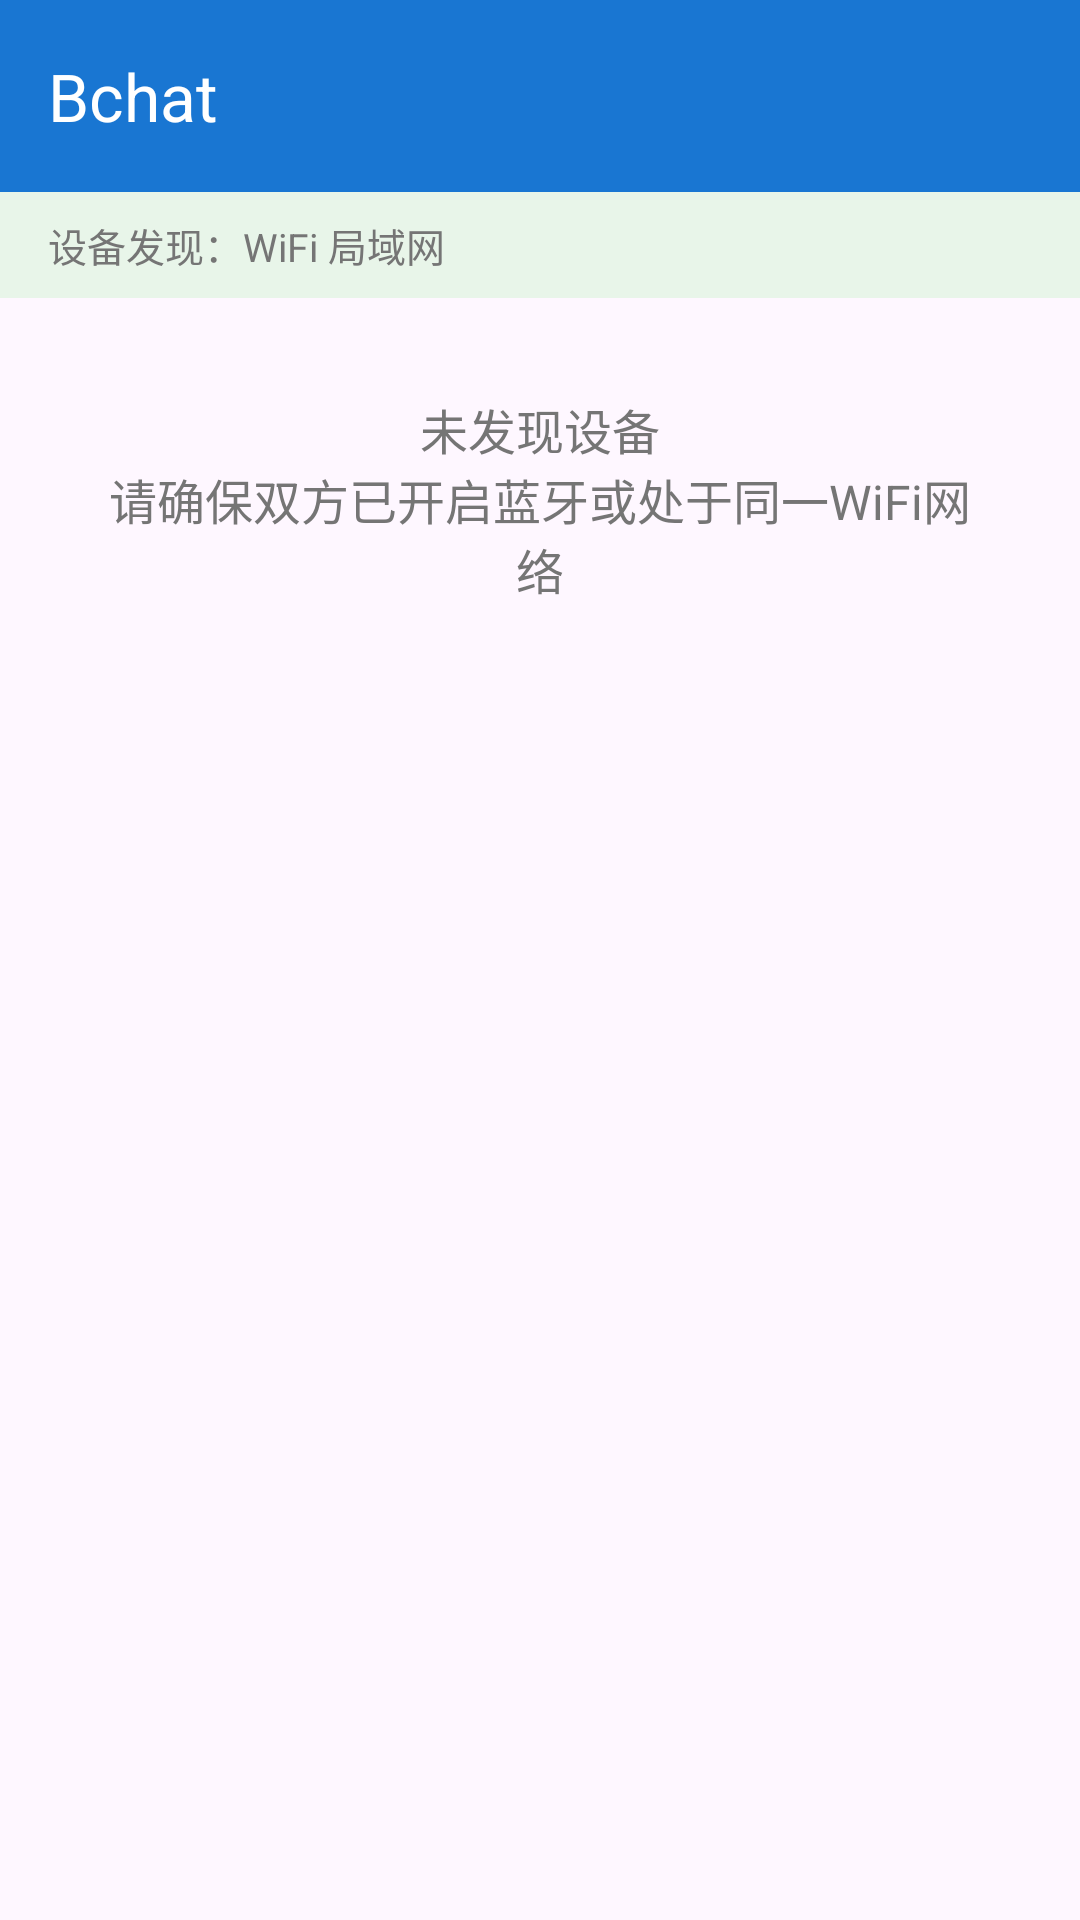

Produce the Android XML layout that renders to this screen, including the resource entries it uses.
<!-- AndroidManifest.xml: application theme Theme.Bchat -->
<!-- res/layout/fragment_device.xml -->
<?xml version="1.0" encoding="utf-8"?>
<LinearLayout xmlns:android="http://schemas.android.com/apk/res/android"
    xmlns:app="http://schemas.android.com/apk/res-auto"
    android:layout_width="match_parent"
    android:layout_height="match_parent"
    android:orientation="vertical">

    <com.google.android.material.appbar.MaterialToolbar
        android:id="@+id/toolbar"
        android:layout_width="match_parent"
        android:layout_height="?attr/actionBarSize"
        android:background="@color/primary"
        android:elevation="4dp"
        app:title="@string/app_name"
        app:titleTextColor="@android:color/white" />

    <TextView
        android:id="@+id/tvSubtitle"
        android:layout_width="match_parent"
        android:layout_height="wrap_content"
        android:paddingHorizontal="16dp"
        android:paddingVertical="8dp"
        android:background="@color/connected_bg"
        android:textColor="@color/text_secondary"
        android:textSize="13sp"
        android:text="设备发现：WiFi 局域网"
        android:visibility="visible" />

    <TextView
        android:id="@+id/tvEmptyHint"
        android:layout_width="match_parent"
        android:layout_height="wrap_content"
        android:text="@string/no_devices"
        android:textAlignment="center"
        android:textColor="@color/text_secondary"
        android:textSize="16sp"
        android:padding="32dp"
        android:visibility="visible" />

    <ProgressBar
        android:id="@+id/progressBar"
        style="?android:attr/progressBarStyleLarge"
        android:layout_width="wrap_content"
        android:layout_height="wrap_content"
        android:layout_gravity="center"
        android:visibility="gone" />

    <androidx.recyclerview.widget.RecyclerView
        android:id="@+id/rvDevices"
        android:layout_width="match_parent"
        android:layout_height="0dp"
        android:layout_weight="1"
        android:clipToPadding="false"
        android:padding="8dp" />

</LinearLayout>
<!-- resources referenced by this layout -->
<resources>
  <color name="connected_bg">#E8F5E9</color>
  <color name="primary">#1976D2</color>
  <color name="text_secondary">#757575</color>
  <string name="app_name">Bchat</string>
  <string name="no_devices">未发现设备\n请确保双方已开启蓝牙或处于同一WiFi网络</string>
  <style name="Theme.Bchat" parent="Theme.Material3.Light.NoActionBar">
          <item name="colorPrimary">@color/primary</item>
          <item name="colorPrimaryDark">@color/primary_dark</item>
          <item name="colorAccent">@color/accent</item>
          <item name="android:statusBarColor">@color/primary_dark</item>
      </style>
  <color name="primary_dark">#1565C0</color>
  <color name="accent">#42A5F5</color>
</resources>
